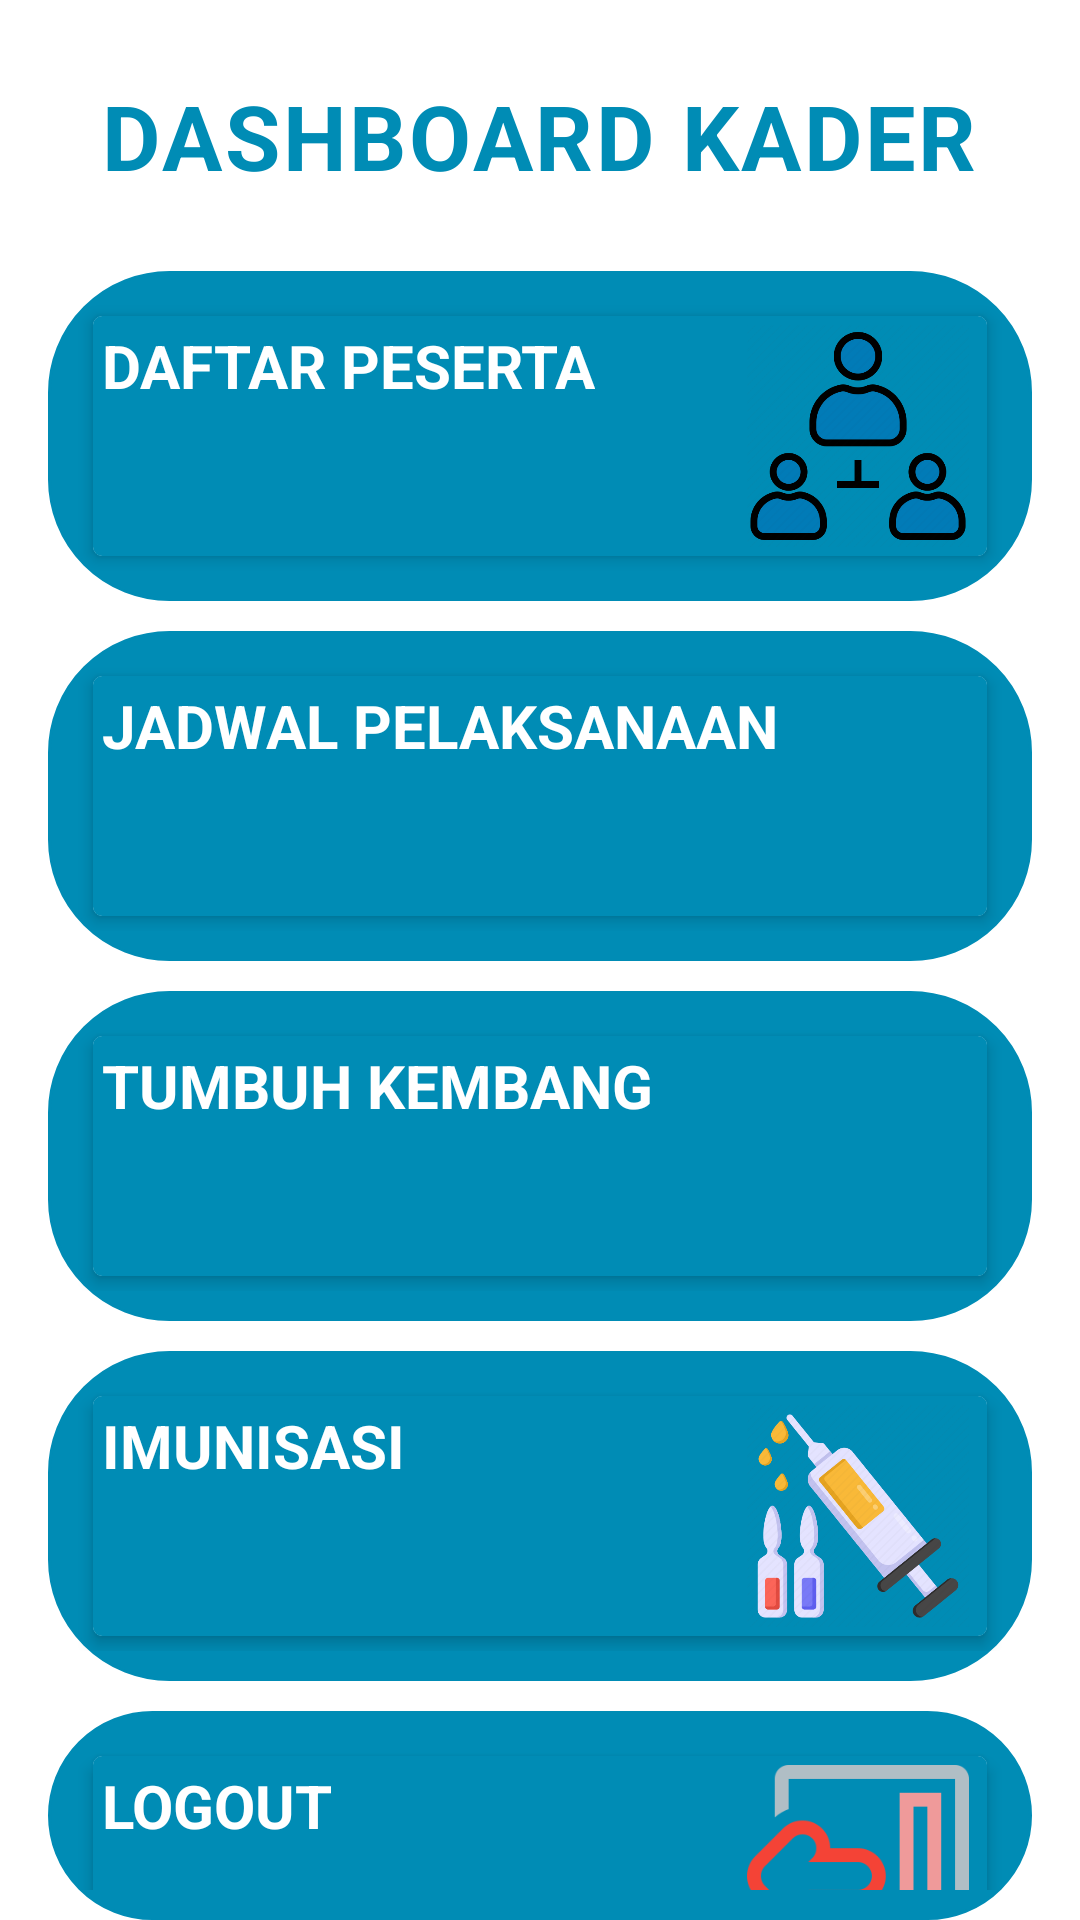

Produce the Android XML layout that renders to this screen, including the resource entries it uses.
<!-- AndroidManifest.xml: application theme Theme.AppPosyandu -->
<!-- res/layout/activity_dashboard_kader.xml -->
<?xml version="1.0" encoding="utf-8"?>
<LinearLayout
    xmlns:android="http://schemas.android.com/apk/res/android"
    xmlns:app="http://schemas.android.com/apk/res-auto"
    xmlns:tools="http://schemas.android.com/tools"
    android:layout_width="match_parent"
    android:layout_height="match_parent"
    android:orientation="vertical"
    tools:context=".dashboard_kader"
    android:background="@color/white">

        <TextView
            android:layout_width="wrap_content"
            android:layout_height="wrap_content"
            android:text="DASHBOARD KADER"
            android:textSize="30sp"
            android:textColor="#008cb5"
            android:letterSpacing="0.03"
            android:textStyle="bold"
            android:layout_gravity="center"
            android:layout_marginTop="25dp"/>

    <LinearLayout
        android:layout_width="match_parent"
        android:layout_height="wrap_content"
        android:layout_marginTop="25dp"
        android:layout_marginLeft="16dp"
        android:layout_marginRight="16dp"
        android:weightSum="2"
        android:background="@drawable/buttonsign"
        android:orientation="horizontal">

        <androidx.cardview.widget.CardView

            android:id="@+id/btnDaftarPeserta"
            android:layout_weight="1"
            android:layout_width="match_parent"
            android:layout_height="80dp"
            android:layout_margin="5dp"
            android:clickable="true"
            android:foreground="?android:attr/selectableItemBackground"
            app:cardCornerRadius="3dp"
            app:cardElevation="3dp">

            <RelativeLayout
                android:layout_width="match_parent"
                android:layout_height="wrap_content"
                android:background="#008cb5"
                android:padding="3dp">

                <TextView
                    android:layout_width="wrap_content"
                    android:layout_height="wrap_content"
                    android:text="DAFTAR PESERTA"
                    android:textColor="#ffff"
                    android:textSize="20dp"
                    android:textStyle="bold" />

                <ImageView
                    android:layout_width="80dp"
                    android:layout_height="90dp"
                    android:layout_alignParentRight="true"
                    android:layout_alignParentBottom="true"
                    android:src="@drawable/peserta" />

            </RelativeLayout>


        </androidx.cardview.widget.CardView>


    </LinearLayout>

    <LinearLayout
        android:layout_width="match_parent"
        android:layout_height="wrap_content"
        android:layout_marginTop="10dp"
        android:layout_marginLeft="16dp"
        android:layout_marginRight="16dp"
        android:weightSum="2"
        android:background="@drawable/buttonsign"
        android:orientation="horizontal">



        <androidx.cardview.widget.CardView
            android:id="@+id/btnTambahJadwal"
            android:layout_weight="1"
            android:layout_width="match_parent"
            android:layout_height="80dp"
            android:layout_margin="5dp"
            android:clickable="true"
            android:foreground="?android:attr/selectableItemBackground"
            app:cardCornerRadius="3dp"
            app:cardElevation="3dp">

            <RelativeLayout
                android:layout_width="match_parent"
                android:layout_height="wrap_content"
                android:background="#008cb5"
                android:padding="3dp">

                <TextView
                    android:layout_width="wrap_content"
                    android:layout_height="wrap_content"
                    android:text="JADWAL PELAKSANAAN"
                    android:textColor="#ffff"
                    android:textSize="20dp"
                    android:textStyle="bold" />

                <ImageView
                    android:layout_width="80dp"
                    android:layout_height="90dp"
                    android:layout_alignParentRight="true"
                    android:layout_alignParentBottom="true"
                    android:src="@drawable/jadwal" />

            </RelativeLayout>


        </androidx.cardview.widget.CardView>

    </LinearLayout>

    <LinearLayout
        android:layout_width="match_parent"
        android:layout_height="wrap_content"
        android:layout_marginTop="10dp"
        android:layout_marginLeft="16dp"
        android:layout_marginRight="16dp"
        android:background="@drawable/buttonsign"
        android:weightSum="2"
        android:orientation="horizontal">

        <androidx.cardview.widget.CardView
            android:id="@+id/btnKelolaTumbuhKembang"
            android:layout_weight="1"
            android:layout_width="match_parent"
            android:layout_height="80dp"
            android:layout_margin="5dp"
            android:clickable="true"
            android:foreground="?android:attr/selectableItemBackground"
            app:cardCornerRadius="3dp"
            app:cardElevation="3dp">

            <RelativeLayout
                android:layout_width="match_parent"
                android:layout_height="wrap_content"
                android:background="#008cb5"
                android:padding="3dp">

                <TextView
                    android:layout_width="wrap_content"
                    android:layout_height="wrap_content"
                    android:text="TUMBUH KEMBANG"
                    android:textColor="#ffff"
                    android:textSize="20dp"
                    android:textStyle="bold" />

                <ImageView
                    android:layout_width="80dp"
                    android:layout_height="90dp"
                    android:layout_alignParentRight="true"
                    android:layout_alignParentBottom="true"
                    android:src="@drawable/anak" />

            </RelativeLayout>


        </androidx.cardview.widget.CardView>

    </LinearLayout>

    <LinearLayout
        android:layout_width="match_parent"
        android:layout_height="wrap_content"
        android:layout_marginTop="10dp"
        android:layout_marginLeft="16dp"
        android:layout_marginRight="16dp"
        android:background="@drawable/buttonsign"
        android:weightSum="2"
        android:orientation="horizontal">

        <androidx.cardview.widget.CardView
            android:id="@+id/btnKelolaImunisasi"
            android:layout_weight="1"
            android:layout_width="match_parent"
            android:layout_height="80dp"
            android:layout_margin="5dp"
            android:clickable="true"
            android:foreground="?android:attr/selectableItemBackground"
            app:cardCornerRadius="3dp"
            app:cardElevation="3dp">

            <RelativeLayout
                android:layout_width="match_parent"
                android:layout_height="wrap_content"
                android:background="#008cb5"
                android:padding="3dp">

                <TextView
                    android:layout_width="wrap_content"
                    android:layout_height="wrap_content"
                    android:text="IMUNISASI"
                    android:textColor="#ffff"
                    android:textSize="20dp"
                    android:textStyle="bold" />

                <ImageView
                    android:layout_width="80dp"
                    android:layout_height="90dp"
                    android:layout_alignParentRight="true"
                    android:layout_alignParentBottom="true"
                    android:src="@drawable/imunisasi" />

            </RelativeLayout>


        </androidx.cardview.widget.CardView>

    </LinearLayout>

    <LinearLayout
        android:layout_width="match_parent"
        android:layout_height="wrap_content"
        android:layout_marginTop="10dp"
        android:layout_marginLeft="16dp"
        android:layout_marginRight="16dp"
        android:background="@drawable/buttonsign"
        android:weightSum="2"
        android:orientation="horizontal">

        <androidx.cardview.widget.CardView
            android:id="@+id/btnLogoutKader"
            android:layout_weight="1"
            android:layout_width="match_parent"
            android:layout_height="80dp"
            android:layout_margin="5dp"
            android:clickable="true"
            android:foreground="?android:attr/selectableItemBackground"
            app:cardCornerRadius="3dp"
            app:cardElevation="3dp">

            <RelativeLayout
                android:layout_width="match_parent"
                android:layout_height="wrap_content"
                android:background="#008cb5"
                android:padding="3dp">

                <TextView
                    android:layout_width="wrap_content"
                    android:layout_height="wrap_content"
                    android:text="LOGOUT"
                    android:textColor="#ffff"
                    android:textSize="20dp"
                    android:textStyle="bold" />

                <ImageView
                    android:layout_width="80dp"
                    android:layout_height="90dp"
                    android:layout_alignParentRight="true"
                    android:layout_alignParentBottom="true"
                    android:src="@drawable/logout" />

            </RelativeLayout>


        </androidx.cardview.widget.CardView>

    </LinearLayout>

</LinearLayout>
<!-- resources referenced by this layout -->
<resources>
  <!-- drawable buttonsign (drawable) -->
  <shape xmlns:android="http://schemas.android.com/apk/res/android">
      <solid android:color="#008cb5" />
      <stroke android:width="1dp" android:color="#008cb5" />
      <padding android:left="10dp" android:top="10dp" android:right="10dp" android:bottom="10dp" />
      <corners android:radius="40dp" />
  </shape>
  <!-- drawable imunisasi: png bitmap (drawable, 44970 bytes) -->
  <!-- drawable logout: png bitmap (drawable, 4475 bytes) -->
  <!-- drawable peserta: png bitmap (drawable, 23116 bytes) -->
  <style name="Theme.AppPosyandu" parent="Theme.AppCompat.DayNight.NoActionBar">
          
          <item name="colorPrimary">@color/purple_500</item>
          <item name="colorPrimaryVariant">@color/purple_700</item>
          <item name="colorOnPrimary">@color/white</item>
          
          <item name="colorSecondary">@color/teal_200</item>
          <item name="colorSecondaryVariant">@color/teal_700</item>
          <item name="colorOnSecondary">@color/black</item>
          
          <item name="android:statusBarColor" tools:targetApi="l">?attr/colorPrimaryVariant</item>
          
      </style>
  <!-- not gathered from this repository: default colours our renderer supplied (Android Studio template values) -->
  <color name="purple_500">#FF6200EE</color>
  <color name="purple_700">#FF3700B3</color>
  <color name="teal_200">#FF03DAC5</color>
  <color name="teal_700">#FF018786</color>
  <color name="black">#FF000000</color>
  <color name="white">#FFFFFFFF</color>
</resources>
